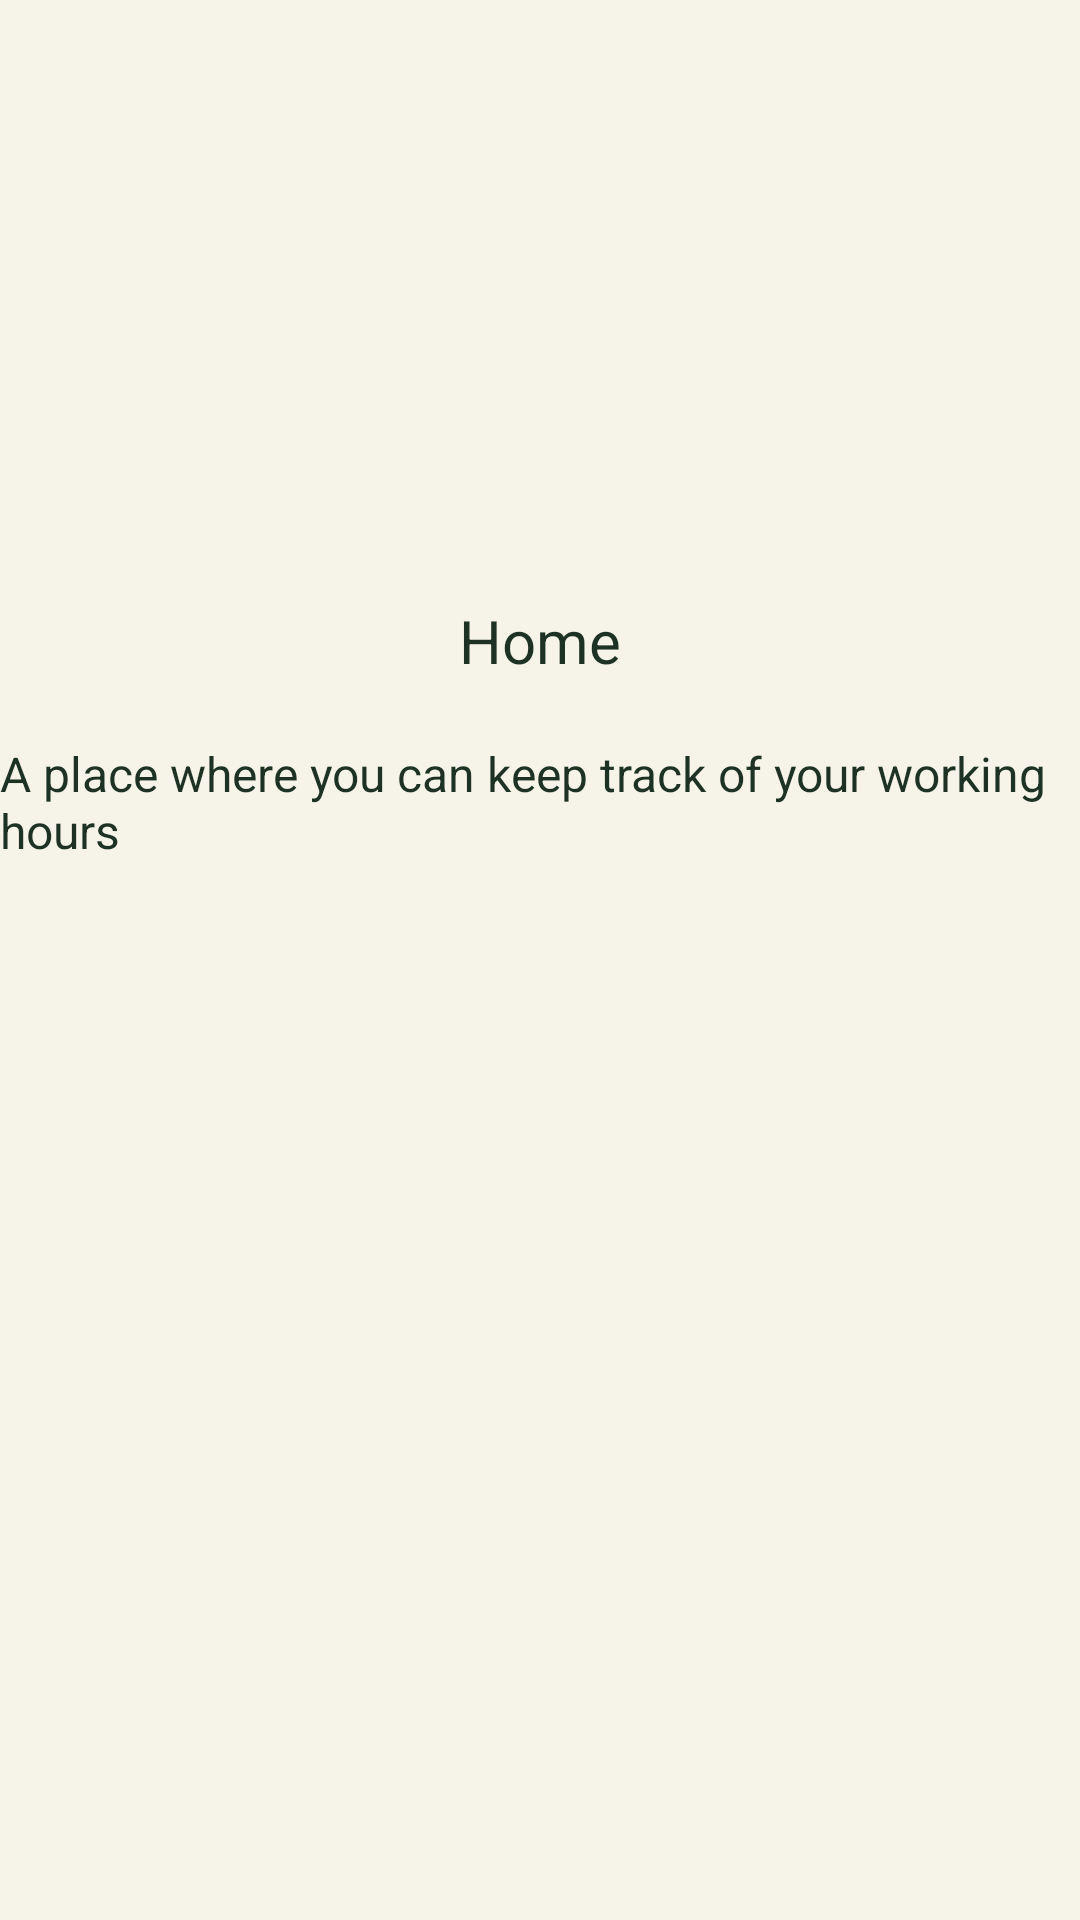

Produce the Android XML layout that renders to this screen, including the resource entries it uses.
<!-- AndroidManifest.xml: application theme Theme.Licenta -->
<!-- res/layout/fragment_home.xml -->
<?xml version="1.0" encoding="utf-8"?>
<androidx.constraintlayout.widget.ConstraintLayout xmlns:android="http://schemas.android.com/apk/res/android"
    xmlns:app="http://schemas.android.com/apk/res-auto"
    xmlns:tools="http://schemas.android.com/tools"
    android:layout_width="match_parent"
    android:layout_height="match_parent"
    tools:context=".activities.fragments.HomeFragment"
    android:background="@color/beige">


    <TextView
        android:id="@+id/textView13"
        android:layout_width="wrap_content"
        android:layout_height="wrap_content"
        android:layout_marginTop="200dp"
        android:text="@string/home"
        android:textColor="@color/darkgreen"
        android:textSize="20dp"
        app:layout_constraintEnd_toEndOf="parent"
        app:layout_constraintStart_toStartOf="parent"
        app:layout_constraintTop_toTopOf="parent" />

    <TextView
        android:id="@+id/textView17"
        android:layout_width="wrap_content"
        android:layout_height="wrap_content"
        android:layout_marginTop="20dp"
        android:textSize="16dp"
        android:textColor="@color/darkgreen"
        android:text="@string/a_place_where"
        app:layout_constraintEnd_toEndOf="@+id/textView13"
        app:layout_constraintStart_toStartOf="@+id/textView13"
        app:layout_constraintTop_toBottomOf="@+id/textView13" />

    <TextView
        android:id="@+id/tvLevel"
        android:layout_width="wrap_content"
        android:layout_height="wrap_content"
        android:layout_marginTop="30dp"
        android:textColor="@color/darkgreen"
        app:layout_constraintEnd_toEndOf="parent"
        app:layout_constraintStart_toStartOf="parent"
        app:layout_constraintTop_toBottomOf="@+id/textView17" />

    <TextView
        android:id="@+id/tvExperience"
        android:layout_width="wrap_content"
        android:layout_height="wrap_content"
        android:layout_marginTop="10dp"
        android:textColor="@color/darkgreen"
        app:layout_constraintEnd_toEndOf="parent"
        app:layout_constraintStart_toStartOf="parent"
        app:layout_constraintTop_toBottomOf="@+id/tvLevel" />
</androidx.constraintlayout.widget.ConstraintLayout>
<!-- resources referenced by this layout -->
<resources>
  <color name="beige">#F6F4E8</color>
  <color name="darkgreen">#1D3124</color>
  <string name="a_place_where">A place where you can keep track of your working hours</string>
  <string name="home">Home</string>
  <style name="Theme.Licenta" parent="Theme.MaterialComponents.DayNight.NoActionBar">
          
          <item name="colorPrimary">@color/darkgreen</item>
          <item name="colorPrimaryVariant">@color/darkgreen</item>
          <item name="colorOnPrimary">@color/white</item>
          
          <item name="colorSecondary">@color/darkgreen</item>
          <item name="colorSecondaryVariant">@color/teal_700</item>
          <item name="colorOnSecondary">@color/black</item>
          
          <item name="android:statusBarColor" tools:targetApi="l">?attr/colorPrimaryVariant</item>
          
      </style>
  <color name="white">#FFFFFFFF</color>
  <color name="teal_700">#FF018786</color>
  <color name="black">#FF000000</color>
</resources>
